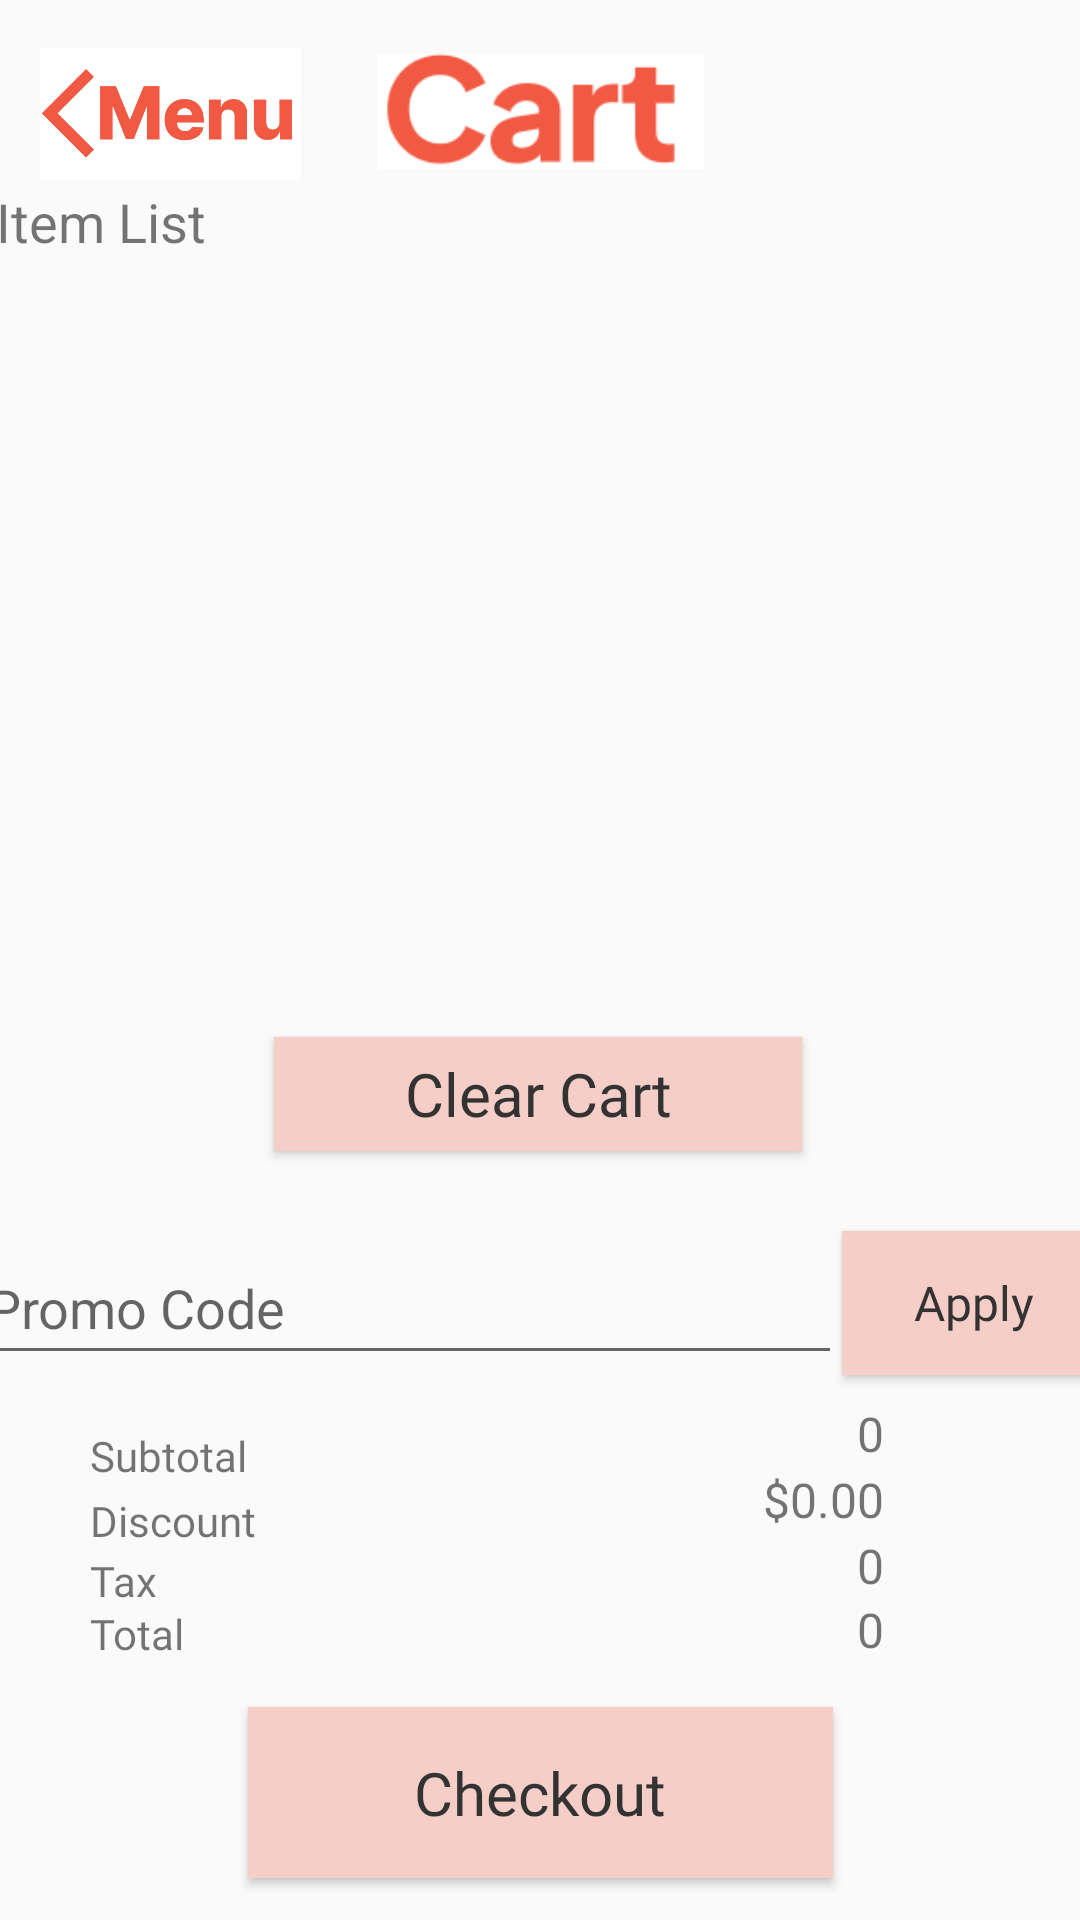

This screen was rendered from an Android layout file. Write that file and the resources it references.
<!-- AndroidManifest.xml: application theme Theme.SouffleTeamPrototype -->
<!-- res/layout/activity_shop_cart.xml -->
<?xml version="1.0" encoding="utf-8"?>
<androidx.constraintlayout.widget.ConstraintLayout xmlns:android="http://schemas.android.com/apk/res/android"
    xmlns:app="http://schemas.android.com/apk/res-auto"
    xmlns:tools="http://schemas.android.com/tools"
    android:id="@+id/main"
    android:layout_width="match_parent"
    android:layout_height="match_parent"
    tools:context=".ShopCart">

    <TextView
        android:id="@+id/tvItemList"
        android:layout_width="364dp"
        android:layout_height="308dp"
        android:text="Item List"
        android:textSize="18sp"
        app:layout_constraintBottom_toBottomOf="parent"
        app:layout_constraintEnd_toEndOf="parent"
        app:layout_constraintHorizontal_bias="0.489"
        app:layout_constraintStart_toStartOf="parent"
        app:layout_constraintTop_toTopOf="parent"
        app:layout_constraintVertical_bias="0.186" />

    <TextView
        android:id="@+id/tvTotal"
        android:layout_width="174dp"
        android:layout_height="28dp"
        android:text="0"
        android:textAlignment="textEnd"
        android:textSize="16sp"
        app:layout_constraintBottom_toBottomOf="parent"
        app:layout_constraintEnd_toEndOf="parent"
        app:layout_constraintHorizontal_bias="0.648"
        app:layout_constraintStart_toStartOf="parent"
        app:layout_constraintTop_toTopOf="parent"
        app:layout_constraintVertical_bias="0.87" />

    <TextView
        android:id="@+id/tvSubtotal"
        android:layout_width="174dp"
        android:layout_height="28dp"
        android:text="0"
        android:textAlignment="viewEnd"
        android:textSize="16sp"
        app:layout_constraintBottom_toBottomOf="parent"
        app:layout_constraintEnd_toEndOf="parent"
        app:layout_constraintHorizontal_bias="0.648"
        app:layout_constraintStart_toStartOf="parent"
        app:layout_constraintTop_toTopOf="parent"
        app:layout_constraintVertical_bias="0.763" />

    <TextView
        android:id="@+id/tvDiscount"
        android:layout_width="174dp"
        android:layout_height="28dp"
        android:text="$0.00"
        android:textAlignment="textEnd"
        android:textSize="16sp"
        app:layout_constraintBottom_toBottomOf="parent"
        app:layout_constraintEnd_toEndOf="parent"
        app:layout_constraintHorizontal_bias="0.648"
        app:layout_constraintStart_toStartOf="parent"
        app:layout_constraintTop_toTopOf="parent"
        app:layout_constraintVertical_bias="0.799" />

    <TextView
        android:id="@+id/tvTax"
        android:layout_width="174dp"
        android:layout_height="26dp"
        android:text="0"
        android:textAlignment="viewEnd"
        android:textSize="16sp"
        app:layout_constraintBottom_toBottomOf="parent"
        app:layout_constraintEnd_toEndOf="parent"
        app:layout_constraintHorizontal_bias="0.648"
        app:layout_constraintStart_toStartOf="parent"
        app:layout_constraintTop_toTopOf="parent"
        app:layout_constraintVertical_bias="0.832" />

    <EditText
        android:id="@+id/etPromoCode"
        android:layout_width="289dp"
        android:layout_height="48dp"
        android:ems="10"
        android:hint="Promo Code"
        android:inputType="textCapCharacters"
        app:layout_constraintBottom_toBottomOf="parent"
        app:layout_constraintEnd_toStartOf="@id/btnApplyPromo"
        app:layout_constraintHorizontal_chainStyle="packed"
        app:layout_constraintStart_toStartOf="parent"
        app:layout_constraintTop_toTopOf="parent"
        app:layout_constraintVertical_bias="0.693" />

    <Button
        android:id="@+id/btnApplyPromo"
        android:layout_width="wrap_content"
        android:layout_height="wrap_content"
        android:fontFamily="@font/inter_bold"
        android:text="Apply"
        android:textAppearance="@style/TextAppearance.AppCompat.Body1"
        android:textSize="16sp"
        app:layout_constraintBottom_toBottomOf="@id/etPromoCode"
        app:layout_constraintEnd_toEndOf="parent"
        app:layout_constraintStart_toEndOf="@id/etPromoCode"
        app:layout_constraintTop_toBottomOf="@id/tvItemList"
        app:layout_constraintVertical_bias="1.0" />

    <Button
        android:id="@+id/btnCheckout"
        android:layout_width="195dp"
        android:layout_height="57dp"
        android:fontFamily="@font/inter_bold"
        android:text="Checkout"
        android:textAppearance="@style/TextAppearance.AppCompat.Body1"
        android:textSize="20sp"
        app:layout_constraintBottom_toBottomOf="parent"
        app:layout_constraintEnd_toEndOf="parent"
        app:layout_constraintStart_toStartOf="parent"
        app:layout_constraintTop_toTopOf="parent"
        app:layout_constraintVertical_bias="0.976" />

    <ImageView
        android:id="@+id/imageView2"
        android:layout_width="109dp"
        android:layout_height="47dp"
        app:layout_constraintBottom_toBottomOf="parent"
        app:layout_constraintEnd_toEndOf="parent"
        app:layout_constraintStart_toStartOf="parent"
        app:layout_constraintTop_toTopOf="parent"
        app:layout_constraintVertical_bias="0.023"
        app:srcCompat="@drawable/cart_image" />

    <Button
        android:id="@+id/btnClearCart"
        android:layout_width="176dp"
        android:layout_height="38dp"
        android:fontFamily="@font/inter_bold"
        android:text="Clear Cart"
        android:textAppearance="@style/TextAppearance.AppCompat.Body1"
        android:textSize="20sp"
        app:layout_constraintBottom_toBottomOf="parent"
        app:layout_constraintEnd_toEndOf="parent"
        app:layout_constraintHorizontal_bias="0.497"
        app:layout_constraintStart_toStartOf="parent"
        app:layout_constraintTop_toTopOf="parent"
        app:layout_constraintVertical_bias="0.574" />

    <ImageButton
        android:id="@+id/btnBackMenu"
        android:layout_width="87dp"
        android:layout_height="44dp"
        android:background="@color/white"
        android:scaleType="centerInside"
        app:layout_constraintBottom_toBottomOf="parent"
        app:layout_constraintEnd_toEndOf="parent"
        app:layout_constraintHorizontal_bias="0.049"
        app:layout_constraintStart_toStartOf="parent"
        app:layout_constraintTop_toTopOf="parent"
        app:layout_constraintVertical_bias="0.027"
        app:srcCompat="@drawable/back_menu" />

    <TextView
        android:id="@+id/textView4"
        android:layout_width="wrap_content"
        android:layout_height="wrap_content"
        android:fontFamily="@font/inter_bold"
        android:text="Subtotal"
        app:layout_constraintBottom_toBottomOf="parent"
        app:layout_constraintEnd_toEndOf="parent"
        app:layout_constraintHorizontal_bias="0.098"
        app:layout_constraintStart_toStartOf="parent"
        app:layout_constraintTop_toTopOf="parent"
        app:layout_constraintVertical_bias="0.766" />

    <TextView
        android:id="@+id/textView5"
        android:layout_width="wrap_content"
        android:layout_height="wrap_content"
        android:fontFamily="@font/inter_bold"
        android:text="Tax"
        app:layout_constraintBottom_toBottomOf="parent"
        app:layout_constraintEnd_toEndOf="parent"
        app:layout_constraintHorizontal_bias="0.089"
        app:layout_constraintStart_toStartOf="parent"
        app:layout_constraintTop_toTopOf="parent"
        app:layout_constraintVertical_bias="0.833" />

    <TextView
        android:id="@+id/textView6"
        android:layout_width="wrap_content"
        android:layout_height="wrap_content"
        android:fontFamily="@font/inter_bold"
        android:text="Discount"
        app:layout_constraintBottom_toBottomOf="parent"
        app:layout_constraintEnd_toEndOf="parent"
        app:layout_constraintHorizontal_bias="0.099"
        app:layout_constraintStart_toStartOf="parent"
        app:layout_constraintTop_toTopOf="parent"
        app:layout_constraintVertical_bias="0.801" />

    <TextView
        android:id="@+id/txtTotal"
        android:layout_width="39dp"
        android:layout_height="25dp"
        android:fontFamily="@font/inter_bold"
        android:text="Total"
        app:layout_constraintBottom_toBottomOf="parent"
        app:layout_constraintEnd_toEndOf="parent"
        app:layout_constraintHorizontal_bias="0.093"
        app:layout_constraintStart_toStartOf="parent"
        app:layout_constraintTop_toTopOf="parent"
        app:layout_constraintVertical_bias="0.87" />


</androidx.constraintlayout.widget.ConstraintLayout>
<!-- resources referenced by this layout -->
<resources>
  <color name="white">#FFFFFFFF</color>
  <!-- drawable back_menu: png bitmap (drawable, 6390 bytes) -->
  <!-- drawable cart_image: png bitmap (drawable, 2856 bytes) -->
  <style name="Theme.SouffleTeamPrototype" parent="Base.Theme.SouffleTeamPrototype" />
  <style name="Base.Theme.SouffleTeamPrototype" parent="Theme.AppCompat.DayNight.NoActionBar">
          
          <item name="buttonStyle">@style/RoundedButton</item>
          
      </style>
  <style name="RoundedButton" parent="Widget.AppCompat.Button">
          <item name="android:background">@color/Peach</item> 
          <item name="android:textColor">#333</item>
      </style>
  <color name="Peach">#F5CEC8</color>
</resources>
